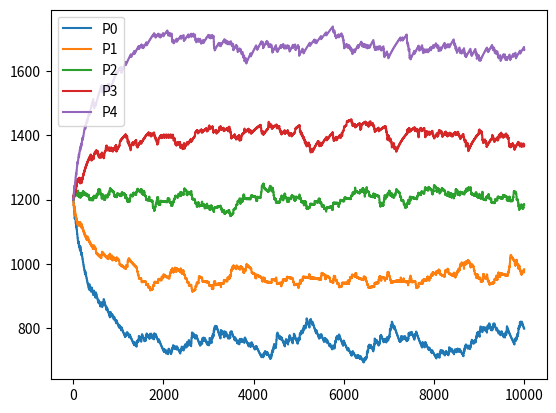

This figure's Python source:
import random
import math
import matplotlib.pyplot as plt
import numpy as np
import itertools

n_players = 5
r = 1200 * np.ones(n_players, dtype=np.float32)
k = 10
P = np.random.uniform(0.9, 1.0, size=(n_players, n_players))

n_rounds = 1000
n_games_total = len(list(itertools.combinations(range(n_players), 2)))
r_list = np.zeros((n_players, n_rounds * n_games_total))
game_count = 0

for _ in range(n_rounds):
    for p1, p2 in itertools.combinations(range(n_players), 2):
        r_list[:, game_count] = r
        p = P[p1, p2] if p1 > p2 else 1 - P[p1, p2]
        s = random.uniform(0, 1) <= p
        r1 = r[p1] + k * (s - 1 / (1 + 10 ** ((r[p2] - r[p1]) / 400)))
        r2 = r[p2] + k * (1 - s - 1 / (1 + 10 ** ((r[p1] - r[p2]) / 400)))
        r[p1] = r1
        r[p2] = r2
        game_count += 1

""" for p1, p2 in itertools.combinations(range(n_players), 2):
    for _ in range(n_rounds):
        r_list[:, game_count] = r
        p = P[p1, p2] if p1 > p2 else 1 - P[p1, p2]
        s = random.uniform(0, 1) <= p
        r1 = r[p1] + k * (s - 1 / (1 + 10 ** ((r[p2] - r[p1]) / 400)))
        r2 = r[p2] + k * (1 - s - 1 / (1 + 10 ** ((r[p1] - r[p2]) / 400)))
        r[p1] = r1
        r[p2] = r2
        game_count += 1 """

for p in range(n_players):
    plt.plot(r_list[p], label=f"P{p}")
plt.legend()
plt.show()
